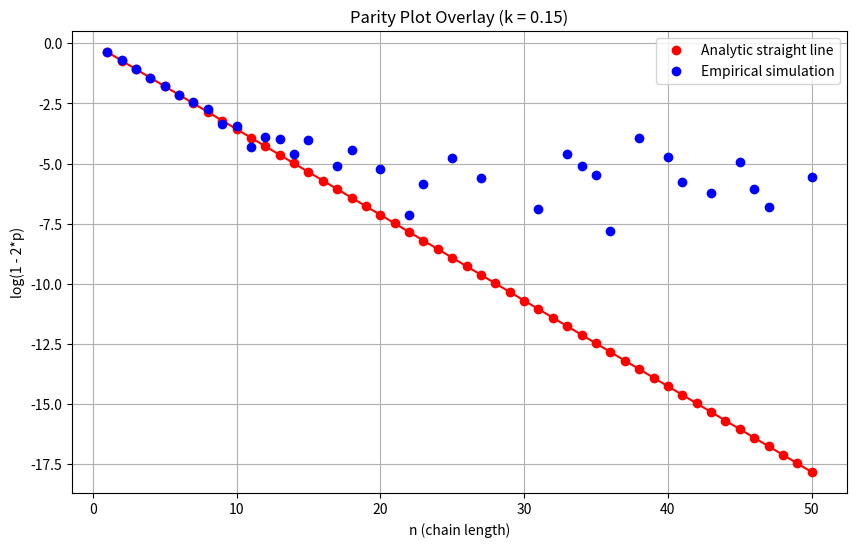

Generate this figure with matplotlib: (Note: this script raises an exception after producing the figure.)
import random
import math
import matplotlib.pyplot as plt
import os

# 1. Single-run simulation
def single_run(n, k):
    successful_transitions = 0
    for _ in range(n):
        if random.random() < k:
            successful_transitions += 1
    return (successful_transitions % 2 == 1)

# 2. Collapse frequency estimator
def collapse_frequency(n, k, trials=20000):
    count = sum(1 for _ in range(trials) if single_run(n, k))
    return count / trials

# 3. Parameters
k = 0.15
max_n = 50
trials = 20000

xs_empirical, ys_empirical = [], []
xs_analytic, ys_analytic = [], []

# 4. Compute empirical and analytic values
slope = math.log(1 - 2*k)

for n in range(1, max_n + 1):
    # Analytic
    xs_analytic.append(n)
    ys_analytic.append(n * slope)
    
    # Empirical
    p = collapse_frequency(n, k, trials)
    value = 1 - 2*p
    if value > 0:  # Guard against math domain error (log of zero/negative)
        xs_empirical.append(n)
        ys_empirical.append(math.log(value))

# 5. Plotting
plt.figure(figsize=(10, 6))

# Analytic line (smooth) + dots
plt.plot(xs_analytic, ys_analytic, '-', color='red')
plt.plot(xs_analytic, ys_analytic, 'o', color='red', label='Analytic straight line')

# Empirical dots
plt.plot(xs_empirical, ys_empirical, 'o', color='blue', label='Empirical simulation')

plt.xlabel('n (chain length)')
plt.ylabel('log(1 - 2*p)')
plt.title('Parity Plot Overlay (k = 0.15)')
plt.grid(True)
plt.legend()

# 6. Save PNG directly to your Desktop
desktop_path = os.path.join(os.path.expanduser('~'), 'Desktop', 'parity_plot_overlay.png')
plt.savefig(desktop_path, dpi=300, bbox_inches='tight')
print(f"SUCCESS! Plot saved directly to: {desktop_path}")
